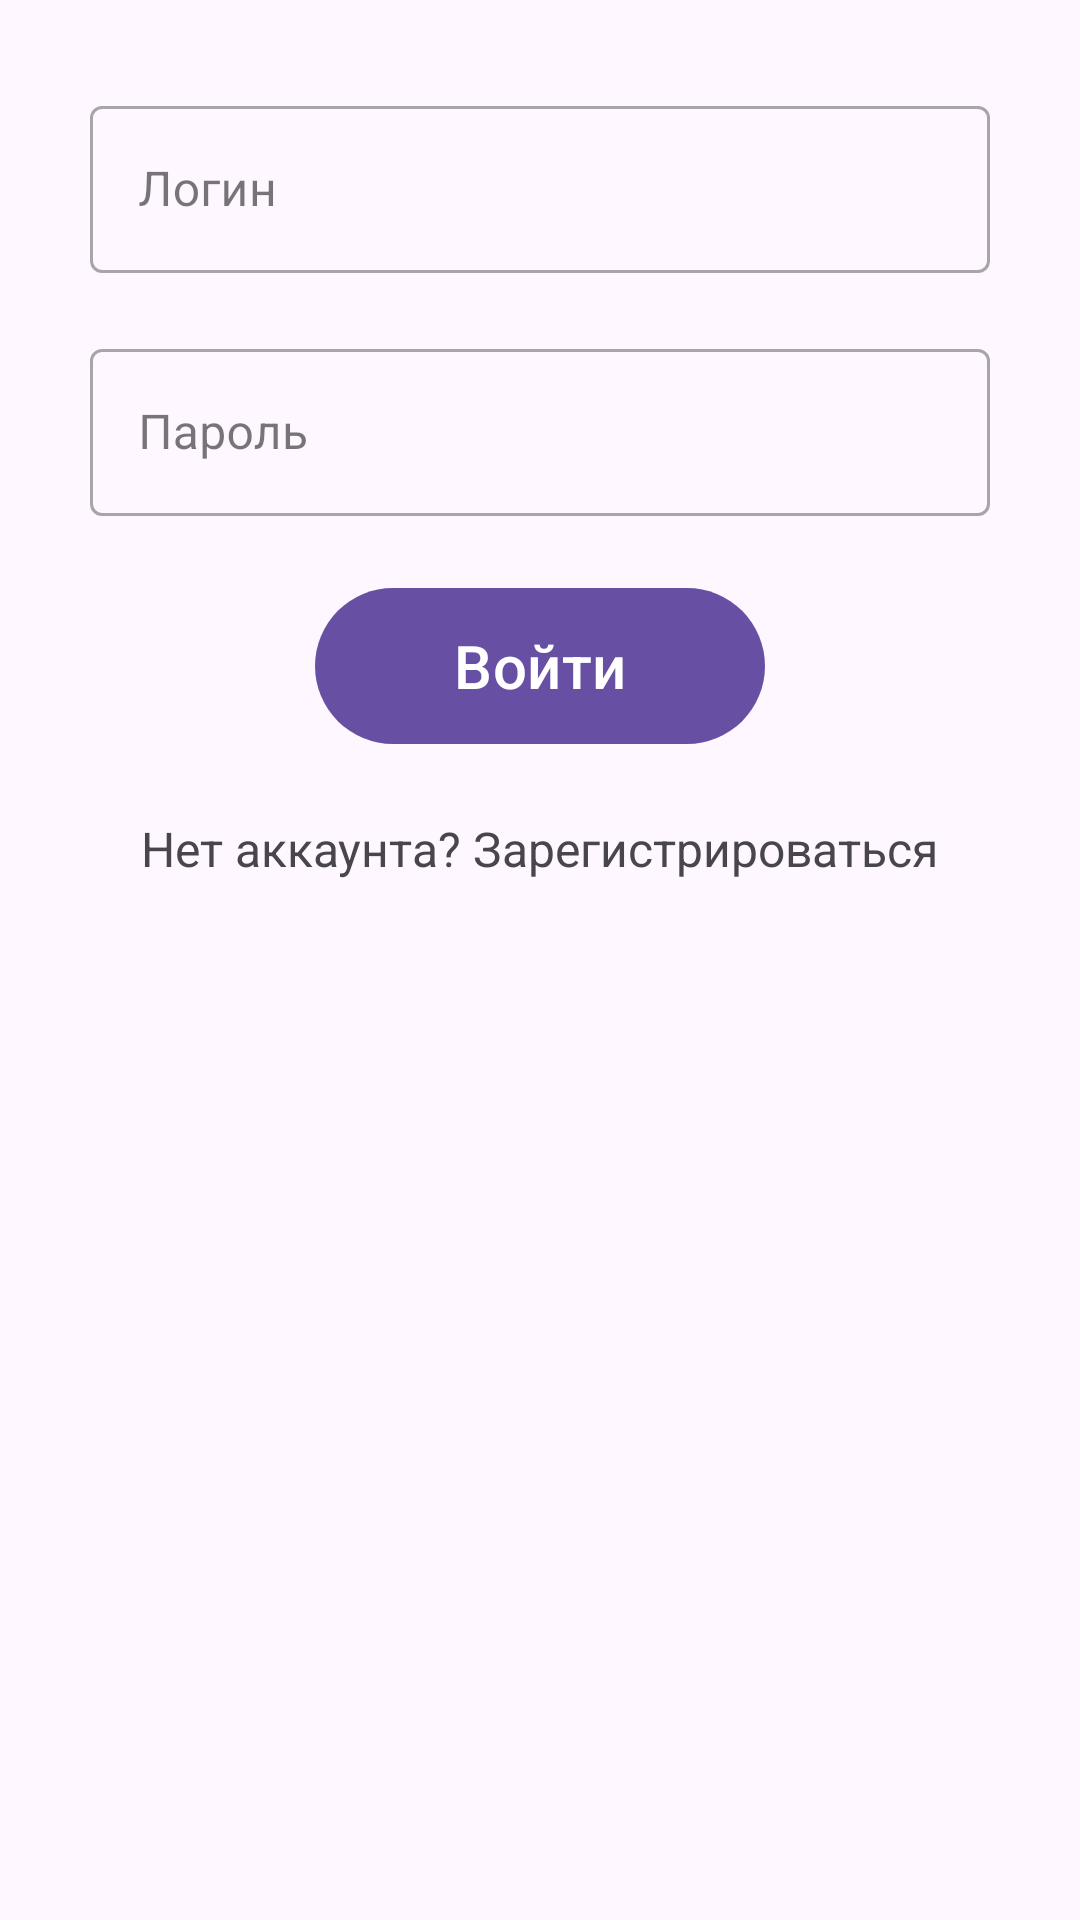

Layout XML and referenced resources for this Android screen:
<!-- AndroidManifest.xml: application theme Theme.CocktailParty -->
<!-- res/layout/fragment_auth.xml -->
<?xml version="1.0" encoding="utf-8"?>
<LinearLayout xmlns:android="http://schemas.android.com/apk/res/android"
    xmlns:tools="http://schemas.android.com/tools"
    android:layout_width="match_parent"
    android:layout_height="match_parent"
    android:orientation="vertical"
    android:padding="30dp"
    tools:context=".AuthFragment">
    <com.google.android.material.textfield.TextInputLayout
        android:id="@+id/login_text_field"
        android:layout_width="match_parent"
        android:layout_height="wrap_content"
        style="@style/Widget.MaterialComponents.TextInputLayout.OutlinedBox"
        android:layout_marginBottom="20dp"
        android:hint="@string/login_hint">

        <com.google.android.material.textfield.TextInputEditText
            android:id="@+id/login_text"
            android:layout_width="match_parent"
            android:layout_height="wrap_content"
            />

    </com.google.android.material.textfield.TextInputLayout>

    <com.google.android.material.textfield.TextInputLayout
        android:id="@+id/password_text_field"
        android:layout_width="match_parent"
        android:layout_height="wrap_content"
        style="@style/Widget.MaterialComponents.TextInputLayout.OutlinedBox"
        android:layout_marginBottom="20dp"
        android:hint="@string/password_hint">

        <com.google.android.material.textfield.TextInputEditText
            android:id="@+id/password_text"
            android:layout_width="match_parent"
            android:layout_height="wrap_content"
            />

    </com.google.android.material.textfield.TextInputLayout>

    <com.google.android.material.button.MaterialButton
        android:id="@+id/btn_login"
        android:layout_width="150dp"
        android:layout_height="60dp"
        android:text="@string/login_button_text"
        android:textSize="20sp"
        android:textAllCaps="false"
        android:layout_gravity="center"
        android:layout_marginBottom="20dp"
        />

    <TextView
        android:id="@+id/tv_switch_to_signup"
        android:layout_width="wrap_content"
        android:layout_height="wrap_content"
        android:text="@string/want_signup"
        android:layout_gravity="center"
        android:textSize="16sp"
        />


</LinearLayout>
<!-- resources referenced by this layout -->
<resources>
  <string name="login_button_text">Войти</string>
  <string name="login_hint">Логин</string>
  <string name="password_hint">Пароль</string>
  <string name="want_signup">Нет аккаунта? Зарегистрироваться</string>
  <style name="Theme.CocktailParty" parent="Base.Theme.CocktailParty" />
  <style name="Base.Theme.CocktailParty" parent="Theme.Material3.DayNight.NoActionBar">
          
          
      </style>
</resources>
